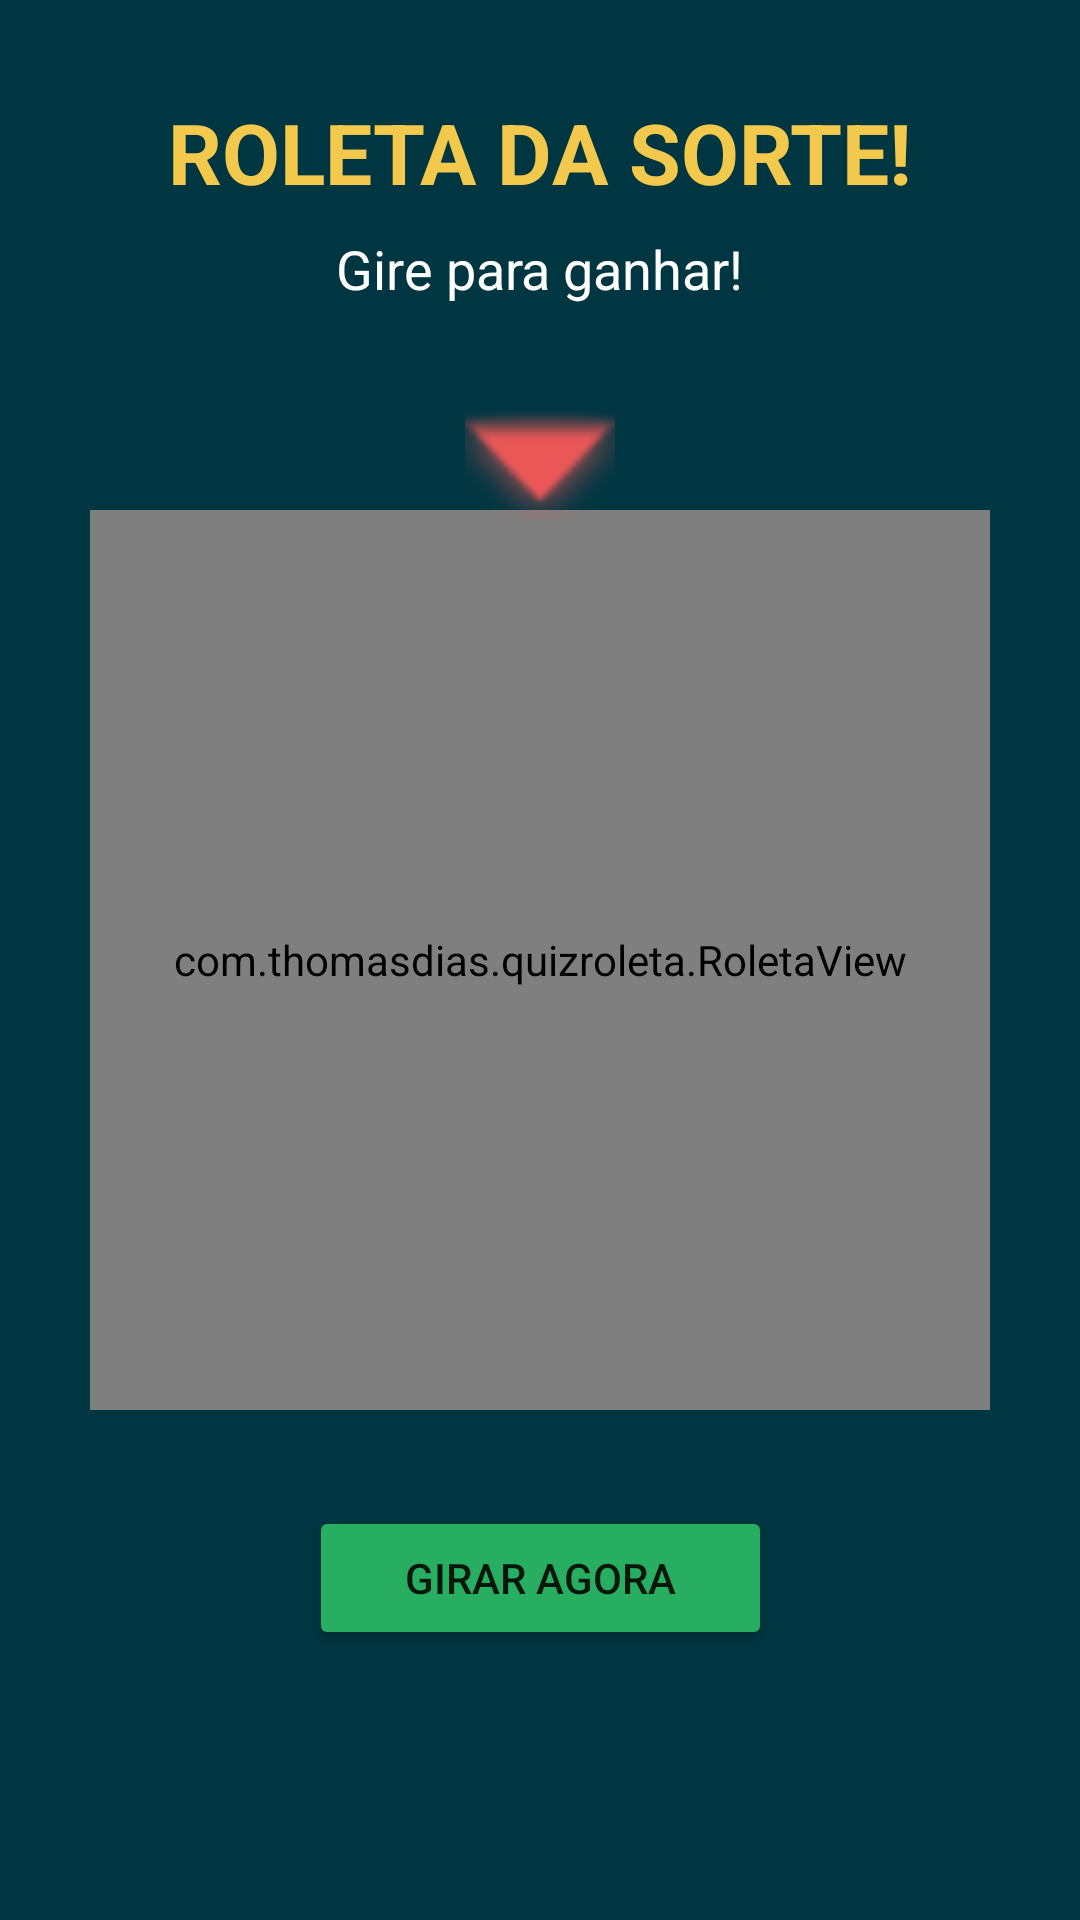

Write the Android layout XML for this screen, with the resource values it uses.
<!-- AndroidManifest.xml: application theme Theme.QuizRoleta -->
<!-- res/layout/activity_roleta.xml -->
<?xml version="1.0" encoding="utf-8"?>
<androidx.constraintlayout.widget.ConstraintLayout xmlns:android="http://schemas.android.com/apk/res/android"
    xmlns:app="http://schemas.android.com/apk/res-auto"
    android:layout_width="match_parent"
    android:layout_height="match_parent"
    android:background="@color/sicoob_verde_escuro">

    <TextView
        android:id="@+id/tvTituloRoleta"
        android:layout_width="wrap_content"
        android:layout_height="wrap_content"
        android:layout_marginTop="32dp"
        android:text="ROLETA DA SORTE!"
        android:textColor="@color/quiz_yellow"
        android:textSize="28sp"
        android:textStyle="bold"
        app:layout_constraintEnd_toEndOf="parent"
        app:layout_constraintStart_toStartOf="parent"
        app:layout_constraintTop_toTopOf="parent" />

    <TextView
        android:id="@+id/tvResultado"
        android:layout_width="wrap_content"
        android:layout_height="wrap_content"
        android:layout_marginTop="8dp"
        android:text="Gire para ganhar!"
        android:textColor="@color/quiz_white"
        android:textSize="18sp"
        app:layout_constraintEnd_toEndOf="parent"
        app:layout_constraintStart_toStartOf="parent"
        app:layout_constraintTop_toBottomOf="@id/tvTituloRoleta" />

    <com.thomasdias.quizroleta.RoletaView
        android:id="@+id/viewRoleta"
        android:layout_width="300dp"
        android:layout_height="300dp"
        app:layout_constraintBottom_toBottomOf="parent"
        app:layout_constraintEnd_toEndOf="parent"
        app:layout_constraintStart_toStartOf="parent"
        app:layout_constraintTop_toTopOf="parent" />

    <ImageView
        android:id="@+id/imgSeta"
        android:layout_width="50dp"
        android:layout_height="50dp"
        android:layout_marginBottom="-10dp"
        android:rotation="0"
        android:src="@android:drawable/arrow_down_float"
        app:layout_constraintBottom_toTopOf="@+id/viewRoleta"
        app:layout_constraintEnd_toEndOf="@+id/viewRoleta"
        app:layout_constraintStart_toStartOf="@+id/viewRoleta"
        app:tint="@color/quiz_red" />

    <Button
        android:id="@+id/btnGirar"
        android:layout_width="wrap_content"
        android:layout_height="wrap_content"
        android:layout_marginTop="32dp"
        android:backgroundTint="@color/quiz_green"
        android:text="GIRAR AGORA"
        android:paddingHorizontal="32dp"
        app:layout_constraintEnd_toEndOf="parent"
        app:layout_constraintStart_toStartOf="parent"
        app:layout_constraintTop_toBottomOf="@+id/viewRoleta" />

    <Button
        android:id="@+id/btnVoltarMenu"
        android:layout_width="wrap_content"
        android:layout_height="wrap_content"
        android:layout_marginTop="16dp"
        android:text="Voltar ao Menu"
        android:visibility="gone"
        app:layout_constraintEnd_toEndOf="parent"
        app:layout_constraintStart_toStartOf="parent"
        app:layout_constraintTop_toBottomOf="@+id/btnGirar" />

</androidx.constraintlayout.widget.ConstraintLayout>
<!-- resources referenced by this layout -->
<resources>
  <color name="quiz_green">#27AE60</color>
  <color name="quiz_red">#EB5757</color>
  <color name="quiz_white">#FFFFFF</color>
  <color name="quiz_yellow">#F2C94C</color>
  <color name="sicoob_verde_escuro">#003641</color>
  <style name="Theme.QuizRoleta" parent="Theme.MaterialComponents.DayNight.NoActionBar">
          
          <item name="colorPrimary">@color/quiz_green</item>
          <item name="colorPrimaryDark">#124025</item>
          <item name="colorAccent">@color/teal_200</item>
          
      </style>
  <color name="teal_200">#FF03DAC5</color>
</resources>
